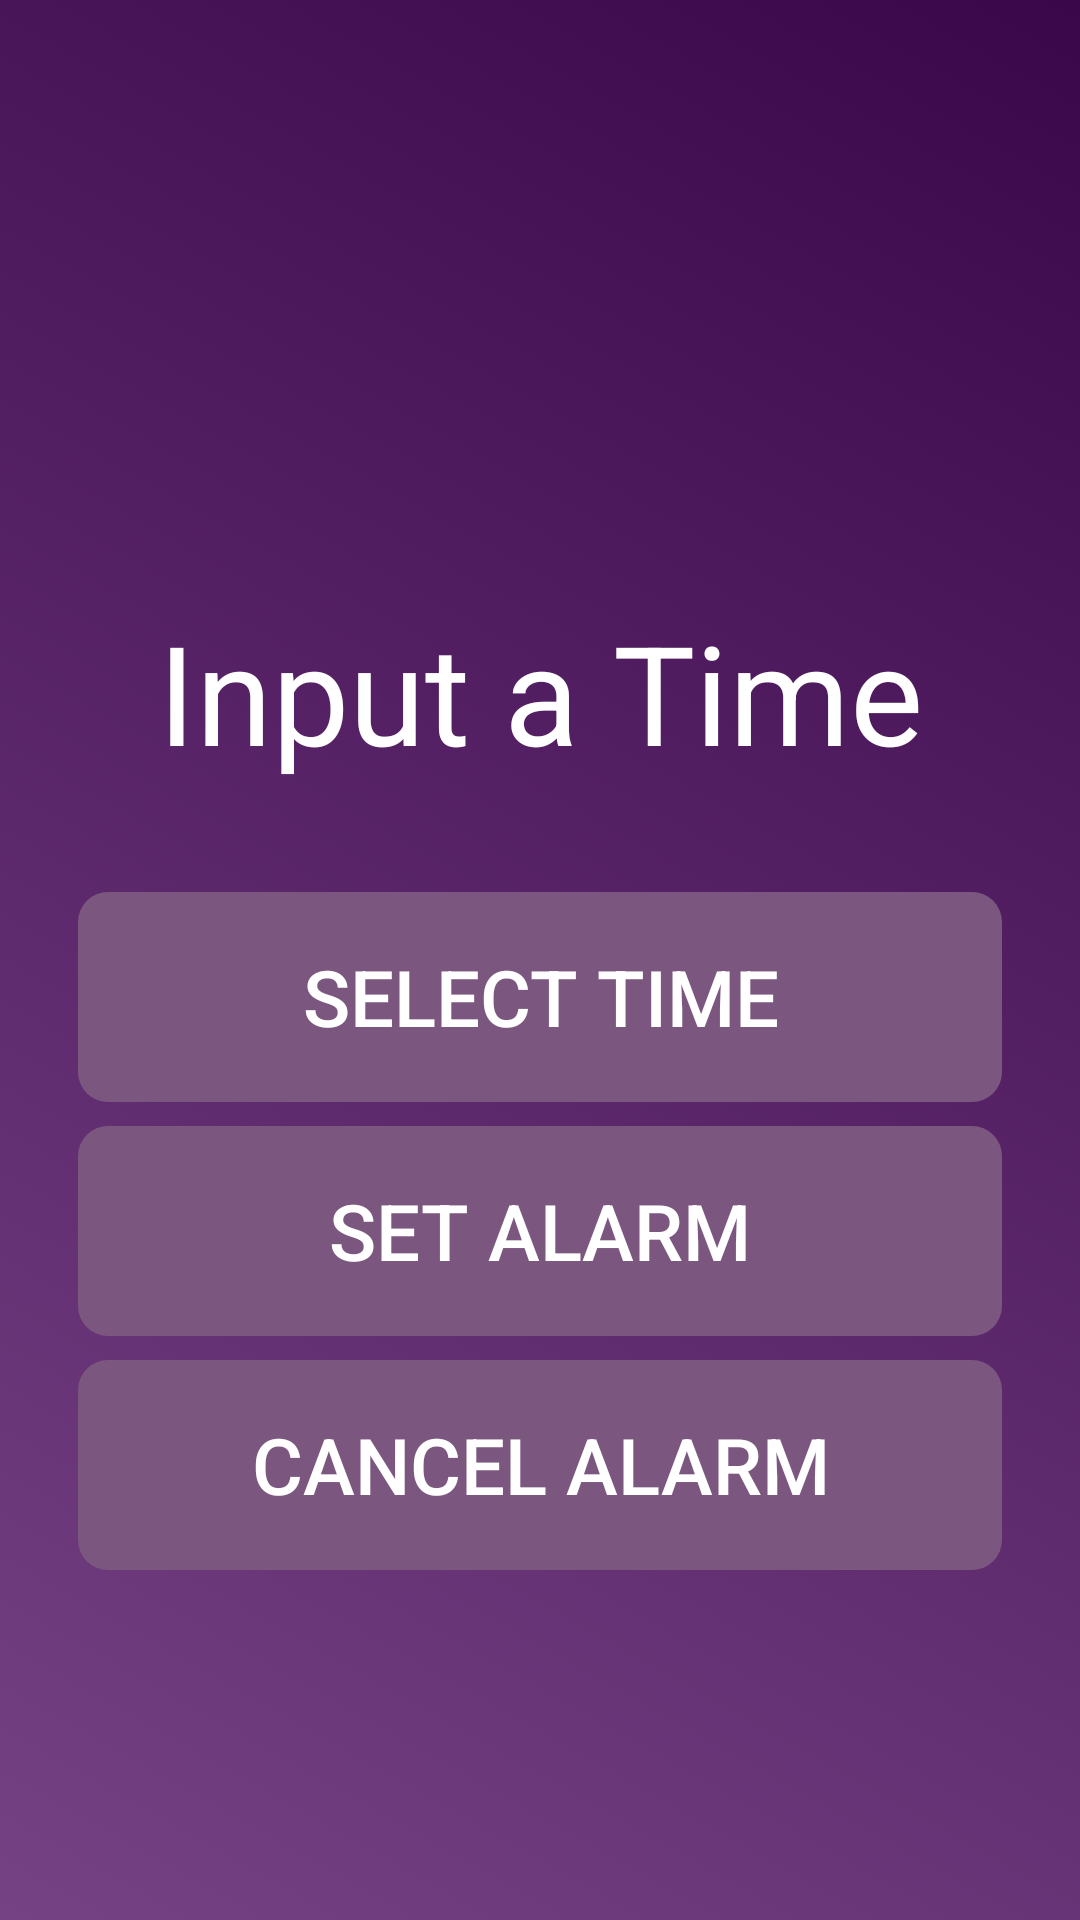

Android layout source for this screen:
<!-- AndroidManifest.xml: application theme Theme.AdvancedAlarmClock -->
<!-- res/layout/activity_main.xml -->
<?xml version="1.0" encoding="utf-8"?>
<LinearLayout xmlns:android="http://schemas.android.com/apk/res/android"
    xmlns:tools="http://schemas.android.com/tools"
    xmlns:app="http://schemas.android.com/apk/res-auto"
    android:layout_width="match_parent"
    android:layout_height="match_parent"
    android:orientation="vertical"
    android:background="@drawable/gradient_background"
    tools:context=".MainActivity">

    <TextView
        android:layout_width="match_parent"
        android:layout_height="wrap_content"
        android:id="@+id/selectedTime"
        android:layout_marginTop="200dp"
        android:text="Input a Time"
        android:textAlignment="center"
        android:textColor="@color/white"
        android:textSize="46dp"/>

    <Button
        android:id="@+id/selectTimeBtn"
        android:layout_width="match_parent"
        android:layout_height="70dp"
        android:layout_marginTop="36dp"
        android:layout_marginHorizontal="26dp"
        android:text="Select Time"
        android:textSize="26dp"
        android:textColor="@color/white"
        android:background="@drawable/custom_button"
        app:backgroundTint="#7b567f"/>

    <Button
        android:id="@+id/setAlarmBtn"
        android:layout_width="match_parent"
        android:layout_height="70dp"
        android:layout_marginTop="8dp"
        android:layout_marginHorizontal="26dp"
        android:text="Set Alarm"
        android:textSize="26dp"
        android:textColor="@color/white"
        android:background="@drawable/custom_button"
        app:backgroundTint="#7b567f"/>

    <Button
        android:id="@+id/cancelAlarmBtn"
        android:layout_width="match_parent"
        android:layout_height="70dp"
        android:layout_marginTop="8dp"
        android:layout_marginHorizontal="26dp"
        android:text="Cancel Alarm"
        android:textSize="26dp"
        android:textColor="@color/white"
        android:background="@drawable/custom_button"
        app:backgroundTint="#7b567f"/>

</LinearLayout>
<!-- resources referenced by this layout -->
<resources>
  <!-- drawable custom_button (drawable) -->
  <?xml version="1.0" encoding="utf-8"?>
  
  <selector xmlns:android="http://schemas.android.com/apk/res/android" android:shape="rectangle">
      <item>
          <shape>
              <corners android:radius="10dp"/>
          </shape>
      </item>
  </selector>
  <!-- drawable gradient_background (drawable) -->
  <?xml version="1.0" encoding="utf-8"?>
  <selector xmlns:android="http://schemas.android.com/apk/res/android">
      <item>
          <shape>
              <gradient
                  android:startColor="#754284"
                  android:endColor="#3b074b"
                  android:angle="45"/>
              </shape>
      </item>
  </selector>
  <style name="Theme.AdvancedAlarmClock" parent="Theme.MaterialComponents.DayNight.DarkActionBar">
          
          <item name="colorPrimary">@color/purple_500</item>
          <item name="colorPrimaryVariant">@color/purple_700</item>
          <item name="colorOnPrimary">@color/white</item>
          
          <item name="colorSecondary">@color/teal_200</item>
          <item name="colorSecondaryVariant">@color/teal_700</item>
          <item name="colorOnSecondary">@color/black</item>
          
          <item name="android:statusBarColor" tools:targetApi="l">?attr/colorPrimaryVariant</item>
          
      </style>
  <!-- not gathered from this repository: default colours our renderer supplied (Android Studio template values) -->
  <color name="purple_500">#FF6200EE</color>
  <color name="purple_700">#FF3700B3</color>
  <color name="teal_200">#FF03DAC5</color>
  <color name="teal_700">#FF018786</color>
  <color name="black">#FF000000</color>
  <color name="white">#FFFFFFFF</color>
</resources>
